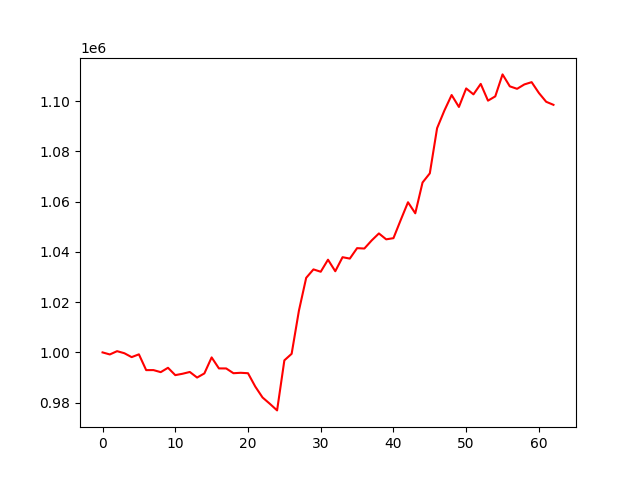

Values plotted in this chart, from the file beside it:
, 0
0, 1000000
1, 999187
2, 1000492
3, 999672
4, 998123
5, 999232
6, 992953
7, 992965
8, 992148
9, 993880
10, 990960
11, 991507
12, 992220
13, 989995
14, 991640
15, 998012
16, 993635
17, 993619
18, 991721
19, 991890
20, 991718
21, 986408
22, 982069
23, 979570
24, 976931
25, 996839
26, 999443
27, 1016579
28, 1029658
29, 1033020
30, 1032084
31, 1036876
32, 1032284
33, 1037868
34, 1037315
35, 1041469
36, 1041319
37, 1044521
38, 1047319
39, 1044976
40, 1045445
41, 1052671
42, 1059727
43, 1055330
44, 1067581
45, 1071228
46, 1089194
47, 1096185
48, 1102378
49, 1097628
50, 1104997
51, 1102640
52, 1106805
53, 1100135
54, 1101846
55, 1110582
56, 1105831
57, 1104848
58, 1106596
59, 1107498
... 3 more rows
